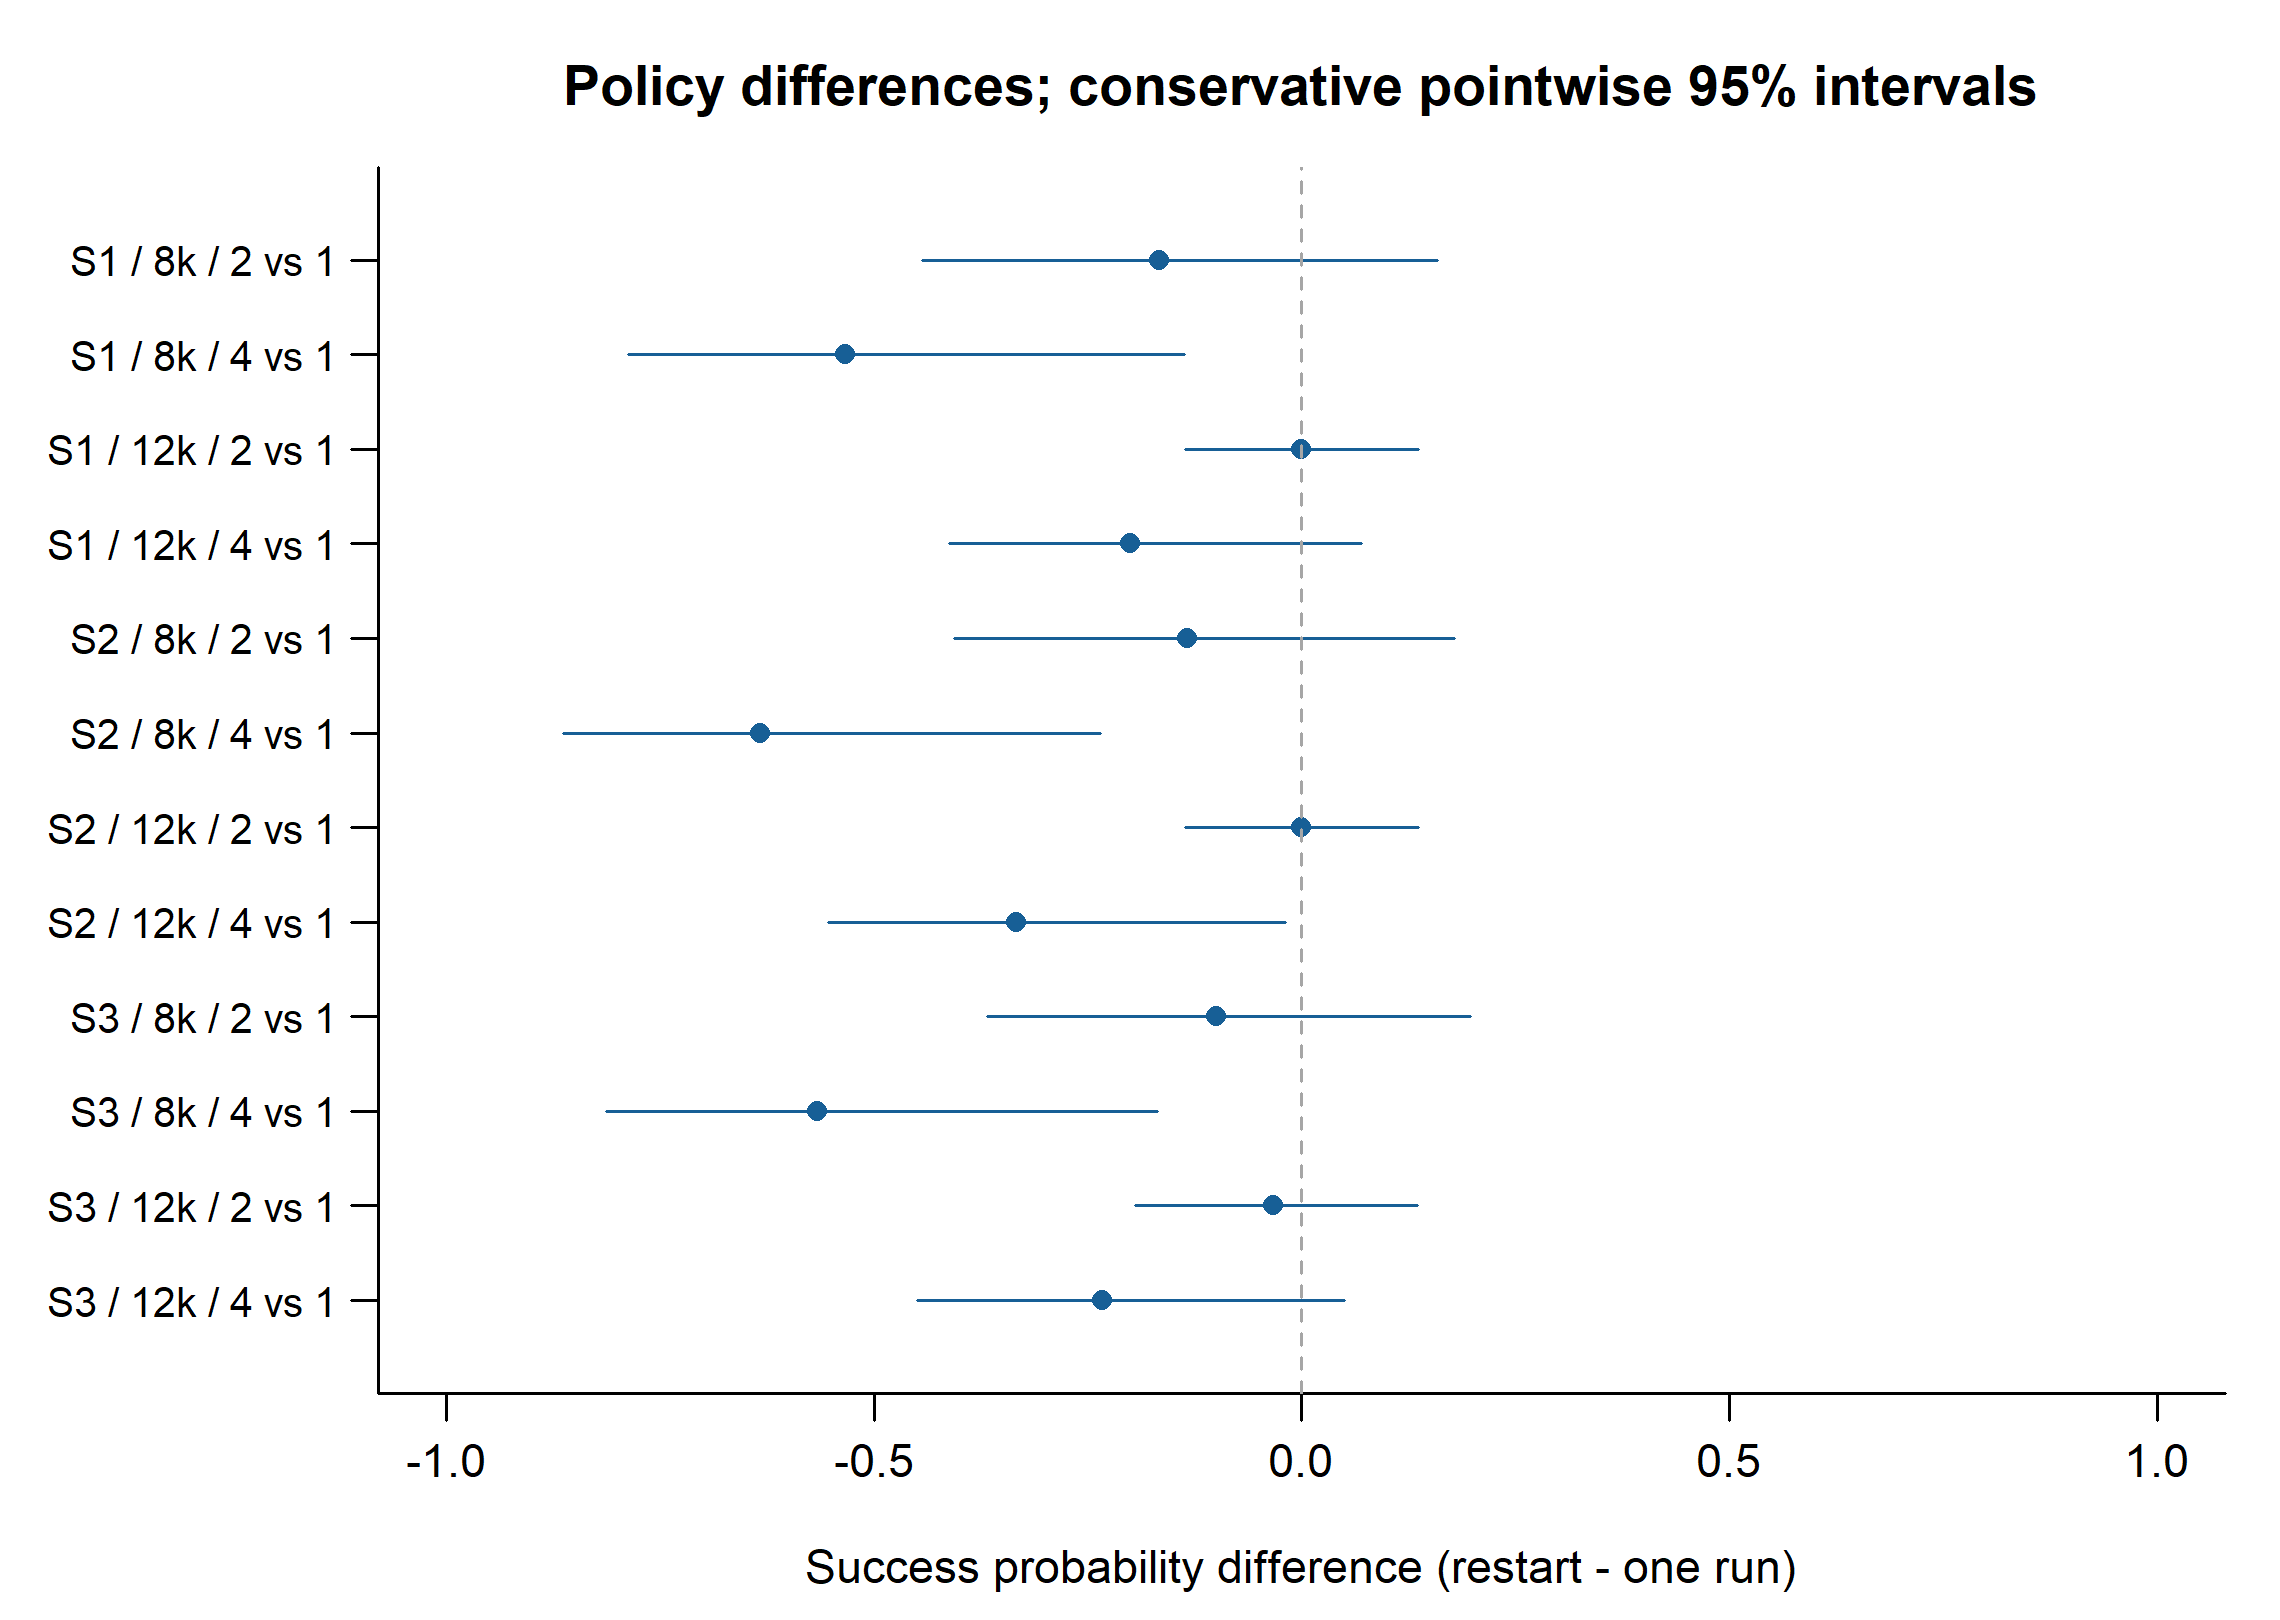

The data file committed next to this chart (first rows):
split_seed, total_budget, k, endpoint, n_restart, n_long, risk_difference, ci_low, ci_high, conservative_ci_low, conservative_ci_high, p_value, method, p_holm
20261013, 8000, 2, first, 30, 30, -0.1667, -0.3333, 0, -0.4432, 0.1579, 0.1455, Two-sided Fisher exact, 0.873
20261013, 8000, 4, first, 30, 30, -0.5333, -0.7333, -0.3333, -0.7873, -0.137, 1.87475546078012e-05, Two-sided Fisher exact, 0.0001875
20261013, 8000, 2, stability, 30, 30, -0.2333, -0.4333, -0.03333, -0.5141, 0.113, NA, Secondary descriptive, NA
20261013, 8000, 4, stability, 30, 30, -0.8, -0.9333, -0.6333, -0.9639, -0.4229, NA, Secondary descriptive, NA
20261013, 12000, 2, first, 30, 30, 0, 0, 0, -0.1359, 0.1359, 1, All outcomes identical; descriptive p=1, 1
20261013, 12000, 4, first, 30, 30, -0.2, -0.3333, -0.06667, -0.4116, 0.06979, 0.02372, Two-sided Fisher exact, 0.166
20261013, 12000, 2, stability, 30, 30, 0, 0, 0, -0.1359, 0.1359, NA, Secondary descriptive, NA
20261013, 12000, 4, stability, 30, 30, -0.5667, -0.7333, -0.4, -0.766, -0.2145, NA, Secondary descriptive, NA
20261014, 8000, 2, first, 30, 30, -0.1333, -0.3, 0.03333, -0.406, 0.1784, 0.2542, Two-sided Fisher exact, 1
20261014, 8000, 4, first, 30, 30, -0.6333, -0.8, -0.4333, -0.8628, -0.2358, 5.47457156887593e-07, Two-sided Fisher exact, 6.56948588265112e-06
20261014, 8000, 2, stability, 30, 30, -0.3, -0.5, -0.1, -0.6023, 0.083, NA, Secondary descriptive, NA
20261014, 8000, 4, stability, 30, 30, -0.7667, -0.9333, -0.6, -0.9533, -0.3774, NA, Secondary descriptive, NA
20261014, 12000, 2, first, 30, 30, 0, 0, 0, -0.1359, 0.1359, 1, All outcomes identical; descriptive p=1, 1
20261014, 12000, 4, first, 30, 30, -0.3333, -0.5, -0.1667, -0.5536, -0.01982, 0.000797, Two-sided Fisher exact, 0.007173
20261014, 12000, 2, stability, 30, 30, 0, 0, 0, -0.1359, 0.1359, NA, Secondary descriptive, NA
20261014, 12000, 4, stability, 30, 30, -0.4667, -0.6333, -0.2992, -0.68, -0.126, NA, Secondary descriptive, NA
20261015, 8000, 2, first, 30, 30, -0.1, -0.2667, 0.06667, -0.3673, 0.1973, 0.4238, Two-sided Fisher exact, 1
20261015, 8000, 4, first, 30, 30, -0.5667, -0.7342, -0.3667, -0.8135, -0.169, 6.18163668025197e-06, Two-sided Fisher exact, 6.79980034827717e-05
20261015, 8000, 2, stability, 30, 30, -0.1667, -0.3667, 0.03333, -0.4893, 0.201, NA, Secondary descriptive, NA
20261015, 8000, 4, stability, 30, 30, -0.8333, -0.9667, -0.7, -0.9691, -0.4728, NA, Secondary descriptive, NA
20261015, 12000, 2, first, 30, 30, -0.03333, -0.1, 0, -0.1946, 0.1355, 1, Two-sided Fisher exact, 1
20261015, 12000, 4, first, 30, 30, -0.2333, -0.4, -0.1, -0.4489, 0.04931, 0.01054, Two-sided Fisher exact, 0.08434
20261015, 12000, 2, stability, 30, 30, -0.03333, -0.1, 0, -0.1946, 0.1355, NA, Secondary descriptive, NA
20261015, 12000, 4, stability, 30, 30, -0.3667, -0.5333, -0.2, -0.5865, -0.045, NA, Secondary descriptive, NA
